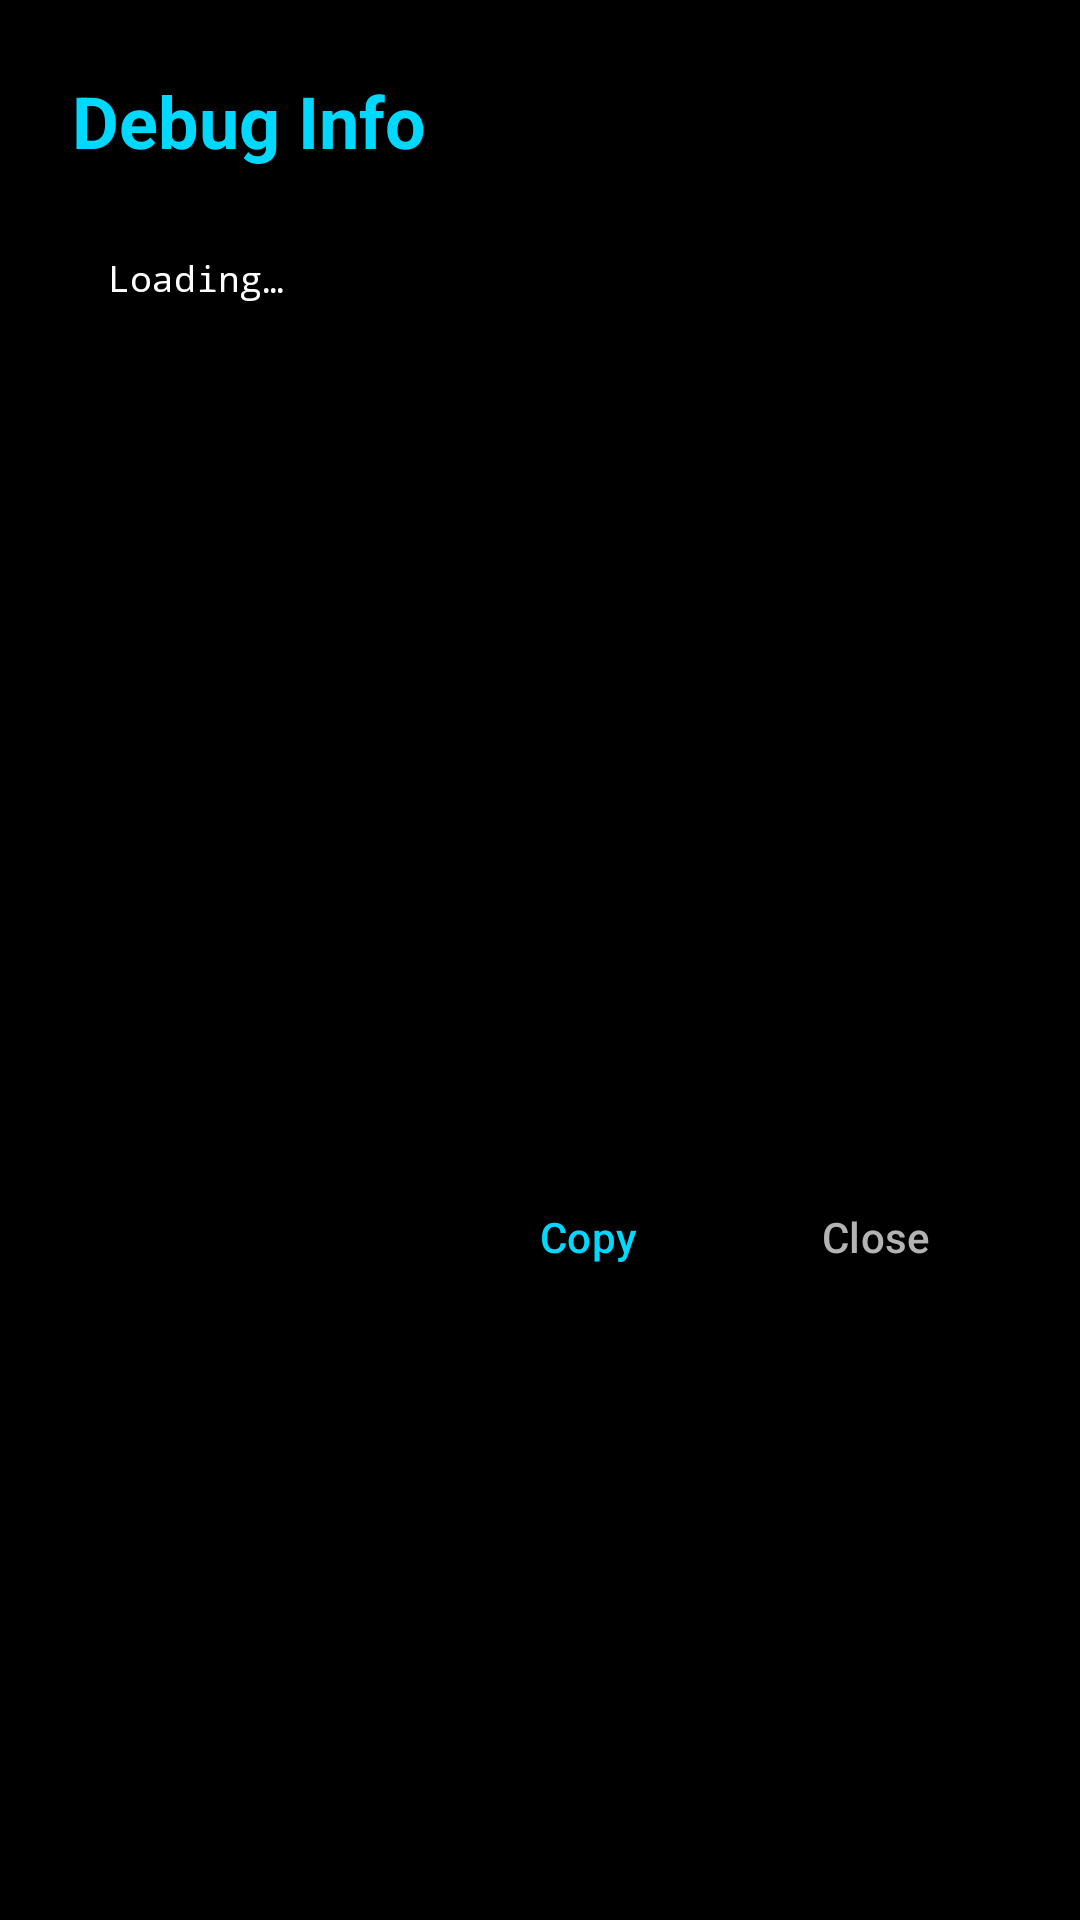

Layout XML and referenced resources for this Android screen:
<!-- AndroidManifest.xml: application theme Theme.LiLRanker -->
<!-- res/layout/dialog_debug_info.xml -->
<?xml version="1.0" encoding="utf-8"?>
<LinearLayout xmlns:android="http://schemas.android.com/apk/res/android"
    xmlns:app="http://schemas.android.com/apk/res-auto"
    android:layout_width="match_parent"
    android:layout_height="wrap_content"
    android:orientation="vertical"
    android:padding="24dp"
    android:background="@color/dark_background">

    <TextView
        android:layout_width="wrap_content"
        android:layout_height="wrap_content"
        android:text="@string/debug_info"
        android:textColor="@color/neon_blue"
        android:textSize="24sp"
        android:textStyle="bold"
        android:layout_marginBottom="16dp" />

    <ScrollView
        android:layout_width="match_parent"
        android:layout_height="300dp"
        android:layout_marginBottom="16dp">

        <TextView
            android:id="@+id/tvDebugInfo"
            android:layout_width="match_parent"
            android:layout_height="wrap_content"
            android:textColor="@color/text_primary"
            android:textSize="12sp"
            android:fontFamily="monospace"
            android:background="@color/dark_background"
            android:padding="12dp"
            android:text="@string/loading" />

    </ScrollView>

    <LinearLayout
        android:layout_width="match_parent"
        android:layout_height="wrap_content"
        android:orientation="horizontal"
        android:gravity="end">

        <com.google.android.material.button.MaterialButton
            android:id="@+id/btnCopyDebug"
            style="@style/Widget.Material3.Button.TextButton"
            android:layout_width="wrap_content"
            android:layout_height="wrap_content"
            android:text="@string/copy"
            android:textColor="@color/neon_blue"
            android:layout_marginEnd="8dp" />

        <com.google.android.material.button.MaterialButton
            android:id="@+id/btnCloseDebug"
            style="@style/Widget.Material3.Button.TextButton"
            android:layout_width="wrap_content"
            android:layout_height="wrap_content"
            android:text="@string/close"
            android:textColor="@color/text_secondary" />

    </LinearLayout>

</LinearLayout>
<!-- resources referenced by this layout -->
<resources>
  <color name="dark_background">#000000</color>
  <color name="neon_blue">#00D9FF</color>
  <color name="text_primary">#FFFFFF</color>
  <color name="text_secondary">#B3B3B3</color>
  <string name="close">Close</string>
  <string name="copy">Copy</string>
  <string name="debug_info">Debug Info</string>
  <string name="loading">Loading…</string>
  <style name="Theme.LiLRanker" parent="Base.Theme.LiLRanker" />
  <style name="Base.Theme.LiLRanker" parent="Theme.Material3.Dark.NoActionBar">
          
          <item name="colorPrimary">@color/neon_blue</item>
          <item name="colorPrimaryVariant">@color/neon_blue_dark</item>
          <item name="colorOnPrimary">@color/black</item>
          
          
          <item name="colorSecondary">@color/neon_blue</item>
          <item name="colorSecondaryVariant">@color/neon_blue_dark</item>
          <item name="colorOnSecondary">@color/black</item>
          
          
          <item name="android:colorBackground">@color/dark_background</item>
          <item name="colorSurface">@color/dark_surface</item>
          <item name="colorOnBackground">@color/text_primary</item>
          <item name="colorOnSurface">@color/text_primary</item>
          
          
          <item name="colorControlActivated">@color/text_primary</item>
          <item name="colorControlNormal">@color/text_secondary</item>
          
          
          <item name="android:statusBarColor">@color/dark_background</item>
          <item name="android:navigationBarColor">@color/dark_background</item>
          <item name="android:windowLightStatusBar">false</item>
      </style>
  <color name="neon_blue_dark">#00A8CC</color>
  <color name="black">#FF000000</color>
  <color name="dark_surface">#1E1E1E</color>
</resources>
